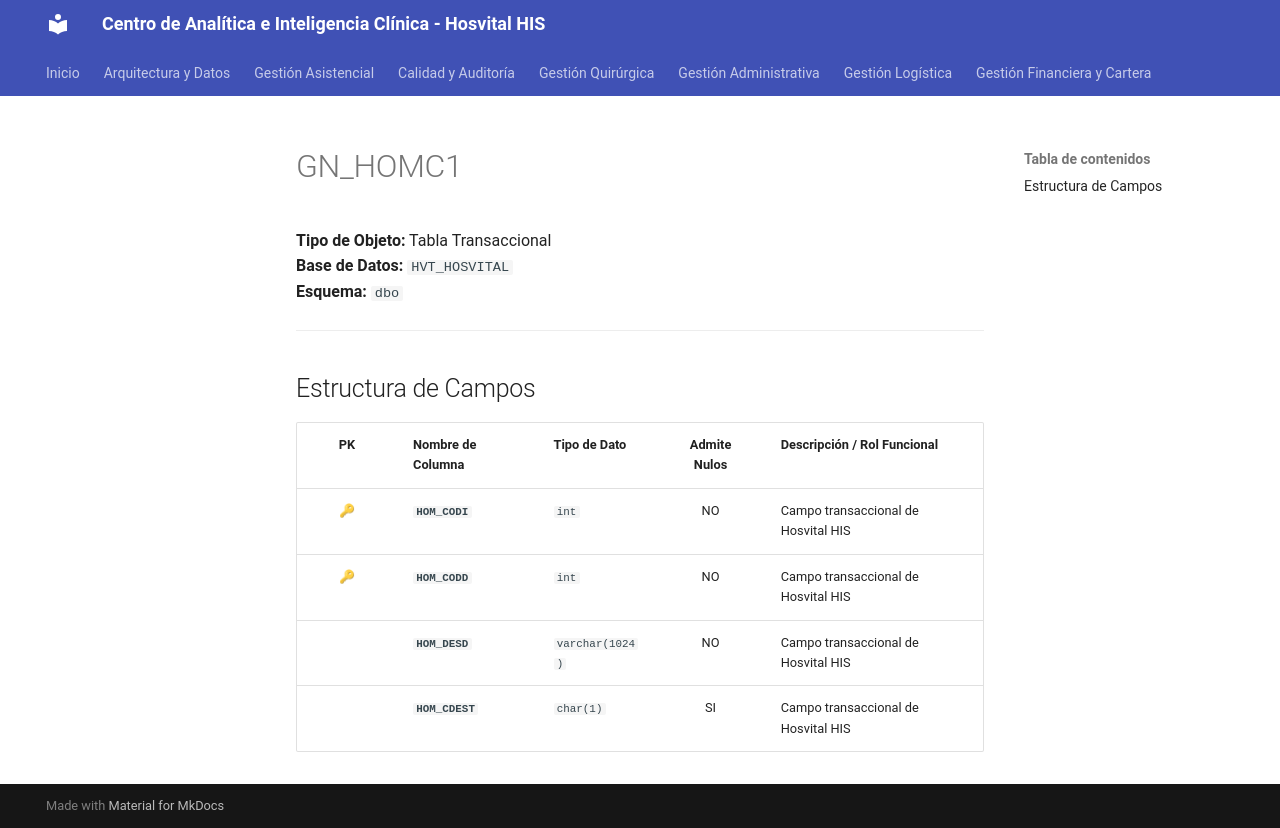

repository: SoporteSaludtech/superset-docs · page: diccionario-general/GN_HOMC1/index.html · generator: mkdocs

# GN_HOMC1

**Tipo de Objeto:** Tabla Transaccional  
**Base de Datos:** `HVT_HOSVITAL`  
**Esquema:** `dbo`

---

## Estructura de Campos

| PK | Nombre de Columna | Tipo de Dato | Admite Nulos | Descripción / Rol Funcional |
| :-: | :--- | :--- | :-: | :--- |
| 🔑 | **`HOM_CODI`** | `int` | NO | Campo transaccional de Hosvital HIS |
| 🔑 | **`HOM_CODD`** | `int` | NO | Campo transaccional de Hosvital HIS |
|  | **`HOM_DESD`** | `varchar(1024)` | NO | Campo transaccional de Hosvital HIS |
|  | **`HOM_CDEST`** | `char(1)` | SI | Campo transaccional de Hosvital HIS |
